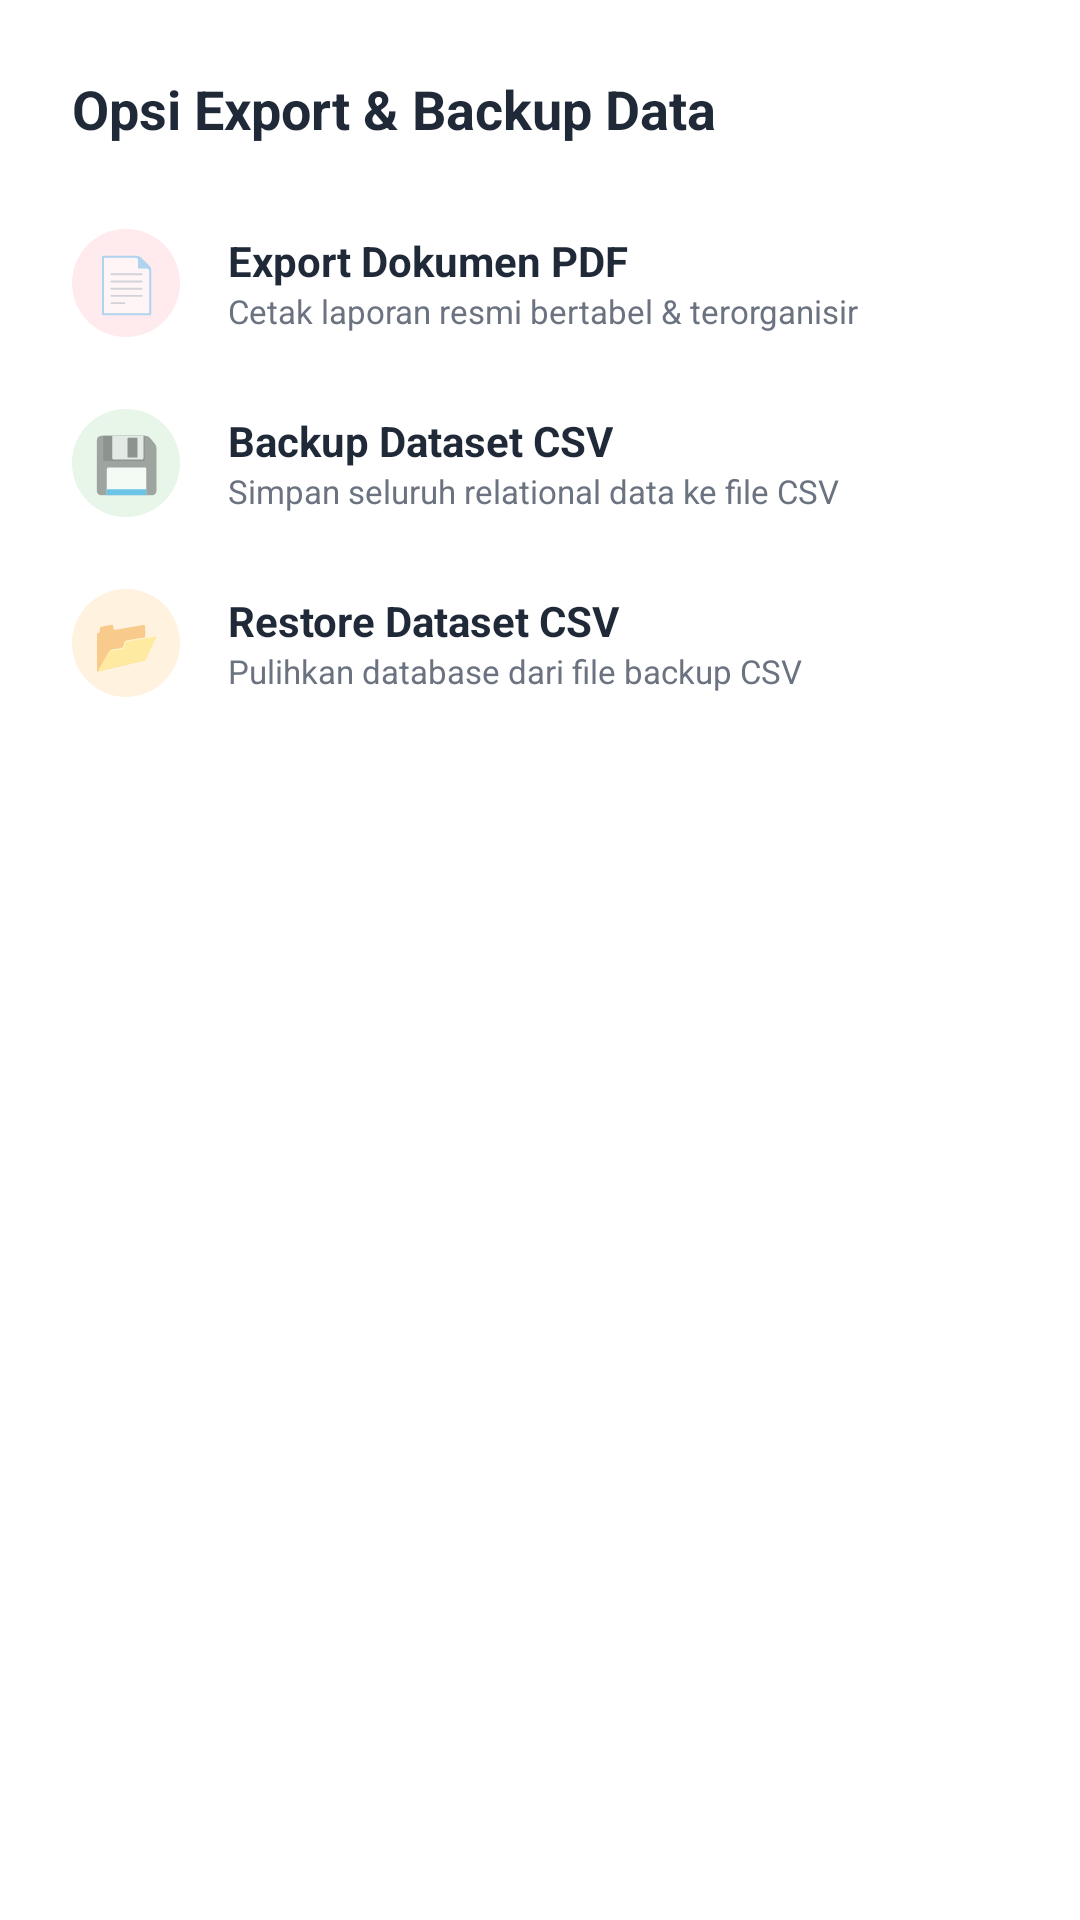

Reconstruct the res/layout file that produces this screen, plus the resources it refers to.
<!-- AndroidManifest.xml: application theme Theme.LogistikPintar -->
<!-- res/layout/bottom_sheet_export.xml -->
<?xml version="1.0" encoding="utf-8"?>
<LinearLayout xmlns:android="http://schemas.android.com/apk/res/android"
    xmlns:app="http://schemas.android.com/apk/res-auto"
    android:layout_width="match_parent"
    android:layout_height="wrap_content"
    android:orientation="vertical"
    android:padding="24dp"
    android:background="@color/white">

    <TextView
        android:layout_width="wrap_content"
        android:layout_height="wrap_content"
        android:text="Opsi Export &amp; Backup Data"
        android:textSize="18sp"
        android:textStyle="bold"
        android:textColor="@color/text_main"
        android:layout_marginBottom="16dp"/>

    
    <LinearLayout
        android:id="@+id/btnOptExportPdf"
        android:layout_width="match_parent"
        android:layout_height="wrap_content"
        android:orientation="horizontal"
        android:paddingVertical="12dp"
        android:gravity="center_vertical"
        android:background="?attr/selectableItemBackground"
        android:clickable="true"
        android:focusable="true">
        <TextView
            android:layout_width="36dp"
            android:layout_height="36dp"
            android:background="@drawable/bg_circle_icon"
            android:backgroundTint="#FFEBEE"
            android:text="📄"
            android:gravity="center"
            android:textSize="18sp"/>
        <LinearLayout
            android:layout_width="0dp"
            android:layout_height="wrap_content"
            android:layout_weight="1"
            android:orientation="vertical"
            android:layout_marginStart="16dp">
            <TextView
                android:layout_width="wrap_content"
                android:layout_height="wrap_content"
                android:text="Export Dokumen PDF"
                android:textColor="@color/text_main"
                android:textStyle="bold"
                android:textSize="14sp"/>
            <TextView
                android:layout_width="wrap_content"
                android:layout_height="wrap_content"
                android:text="Cetak laporan resmi bertabel &amp; terorganisir"
                android:textColor="@color/text_secondary"
                android:textSize="11sp"/>
        </LinearLayout>
    </LinearLayout>

    
    <LinearLayout
        android:id="@+id/btnOptExportCsv"
        android:layout_width="match_parent"
        android:layout_height="wrap_content"
        android:orientation="horizontal"
        android:paddingVertical="12dp"
        android:gravity="center_vertical"
        android:background="?attr/selectableItemBackground"
        android:clickable="true"
        android:focusable="true">
        <TextView
            android:layout_width="36dp"
            android:layout_height="36dp"
            android:background="@drawable/bg_circle_icon"
            android:backgroundTint="#E8F5E9"
            android:text="💾"
            android:gravity="center"
            android:textSize="18sp"/>
        <LinearLayout
            android:layout_width="0dp"
            android:layout_height="wrap_content"
            android:layout_weight="1"
            android:orientation="vertical"
            android:layout_marginStart="16dp">
            <TextView
                android:layout_width="wrap_content"
                android:layout_height="wrap_content"
                android:text="Backup Dataset CSV"
                android:textColor="@color/text_main"
                android:textStyle="bold"
                android:textSize="14sp"/>
            <TextView
                android:layout_width="wrap_content"
                android:layout_height="wrap_content"
                android:text="Simpan seluruh relational data ke file CSV"
                android:textColor="@color/text_secondary"
                android:textSize="11sp"/>
        </LinearLayout>
    </LinearLayout>

    
    <LinearLayout
        android:id="@+id/btnOptImportCsv"
        android:layout_width="match_parent"
        android:layout_height="wrap_content"
        android:orientation="horizontal"
        android:paddingVertical="12dp"
        android:gravity="center_vertical"
        android:background="?attr/selectableItemBackground"
        android:clickable="true"
        android:focusable="true">
        <TextView
            android:layout_width="36dp"
            android:layout_height="36dp"
            android:background="@drawable/bg_circle_icon"
            android:backgroundTint="#FFF3E0"
            android:text="📂"
            android:gravity="center"
            android:textSize="18sp"/>
        <LinearLayout
            android:layout_width="0dp"
            android:layout_height="wrap_content"
            android:layout_weight="1"
            android:orientation="vertical"
            android:layout_marginStart="16dp">
            <TextView
                android:layout_width="wrap_content"
                android:layout_height="wrap_content"
                android:text="Restore Dataset CSV"
                android:textColor="@color/text_main"
                android:textStyle="bold"
                android:textSize="14sp"/>
            <TextView
                android:layout_width="wrap_content"
                android:layout_height="wrap_content"
                android:text="Pulihkan database dari file backup CSV"
                android:textColor="@color/text_secondary"
                android:textSize="11sp"/>
        </LinearLayout>
    </LinearLayout>

</LinearLayout>
<!-- resources referenced by this layout -->
<resources>
  <color name="text_main">#1F2937</color>
  <color name="text_secondary">#6B7280</color>
  <color name="white">#FFFFFFFF</color>
  <!-- drawable bg_circle_icon (drawable) -->
  <?xml version="1.0" encoding="utf-8"?>
  <shape xmlns:android="http://schemas.android.com/apk/res/android"
      android:shape="rectangle">
      <solid android:color="#F5F5F5"/>
      <corners android:radius="100dp"/>
  </shape>
  <style name="Theme.LogistikPintar" parent="Base.Theme.LogistikPintar" />
  <style name="Base.Theme.LogistikPintar" parent="Theme.MaterialComponents.DayNight.NoActionBar">
          
          <item name="colorPrimary">@color/primary_blue</item>
          <item name="colorPrimaryVariant">@color/accent_blue</item>
          <item name="colorOnPrimary">@color/white</item>
          <item name="android:windowBackground">@color/bg_main</item>
          <item name="materialCalendarTheme">@style/CustomMaterialCalendarTheme</item>
      </style>
  <color name="primary_blue">#0D47A1</color>
  <color name="accent_blue">#1976D2</color>
  <color name="bg_main">#F5F6F8</color>
  <style name="CustomMaterialCalendarTheme" parent="ThemeOverlay.MaterialComponents.MaterialCalendar">
          
      </style>
</resources>
